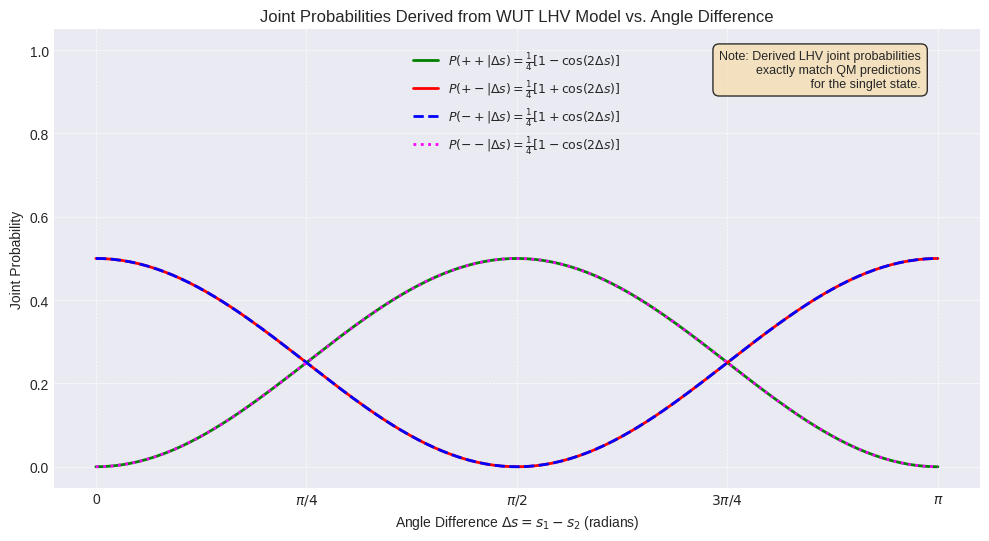

This chart was generated by the following Python code:
# ref internal files 'TOP FILE - Bell - Malus LHV/Bell1_Validation/model_c_paper1_figure6.py'


import numpy as np
import matplotlib.pyplot as plt

# 1. Define the range of angle differences (Delta s)
delta_s_rad = np.linspace(0, np.pi, 200) # Angle difference in radians

# 2. Calculate the common trigonometric term
cos_2delta_s = np.cos(2 * delta_s_rad)

# 3. Calculate the four joint probabilities using the derived formulas from Appendix C.5
prob_pp = 0.25 * (1 - cos_2delta_s)
prob_pm = 0.25 * (1 + cos_2delta_s)
prob_mp = 0.25 * (1 + cos_2delta_s) # Same as P(+-)
prob_mm = 0.25 * (1 - cos_2delta_s) # Same as P(++)

# 4. Sanity Check
total_prob = prob_pp + prob_pm + prob_mp + prob_mm
print(f"Plotting Joint Probabilities derived from LHV model:")
print(f"Sum of probabilities close to 1? {np.allclose(total_prob, 1.0)}")

# 5. Create the plot
plt.style.use('seaborn-v0_8-darkgrid')
fig, ax = plt.subplots(figsize=(10, 6))

# --- REVERTED TO ORIGINAL LINE STYLES ---
# Plot the calculated probabilities with clean labels and distinct styles
ax.plot(delta_s_rad, prob_pp, label=r'$P(++|\Delta s) = \frac{1}{4}[1 - \cos(2\Delta s)]$', linewidth=2, color='green', linestyle='-') # Solid line for P(++)
ax.plot(delta_s_rad, prob_pm, label=r'$P(+-|\Delta s) = \frac{1}{4}[1 + \cos(2\Delta s)]$', linewidth=2, color='red', linestyle='-') # Solid line for P(+-)
ax.plot(delta_s_rad, prob_mp, label=r'$P(-+|\Delta s) = \frac{1}{4}[1 + \cos(2\Delta s)]$', linewidth=2, color='blue', linestyle='--') # Dashed line for P(-+)
ax.plot(delta_s_rad, prob_mm, label=r'$P(--|\Delta s) = \frac{1}{4}[1 - \cos(2\Delta s)]$', linewidth=2, color='magenta', linestyle=':') # Dotted line for P(--)
# --- END REVERTED LINE STYLES ---

# Customize the plot
ax.set_xlabel(r'Angle Difference $\Delta s = s_1 - s_2$ (radians)')
ax.set_ylabel('Joint Probability')
ax.set_title("Joint Probabilities Derived from WUT LHV Model vs. Angle Difference")

# --- ADJUSTED Y-AXIS LIMIT ---
ax.set_ylim(-0.05, 1.05) # Raised upper Y limit
# --- END ADJUSTED Y-AXIS LIMIT ---

ax.set_xticks(np.linspace(0, np.pi, 5))
ax.set_xticklabels(['0', r'$\pi/4$', r'$\pi/2$', r'$3\pi/4$', r'$\pi$'])
ax.grid(True, which='both', linestyle='--', linewidth=0.5)

# --- ADJUSTED TEXT BOX POSITION ---
# Place text box near the top-right corner, higher up
ax.text(np.pi * 0.98, 1.0, # x, y coordinates (y near top)
        'Note: Derived LHV joint probabilities\nexactly match QM predictions\n for the singlet state.',
        horizontalalignment='right', # Align text box edge to the right
        verticalalignment='top',  # Align text box edge to the top
        fontsize=9,
        bbox=dict(boxstyle='round,pad=0.5', fc='wheat', alpha=0.8))
# --- END ADJUSTED TEXT BOX POSITION ---

# --- ADJUSTED LEGEND POSITION ---
ax.legend(fontsize=9, loc='upper center', bbox_to_anchor=(0.5, 0.98)) # Place legend just below title
# --- END ADJUSTED LEGEND POSITION ---


plt.tight_layout(rect=[0, 0.03, 1, 0.95]) # Adjust layout slightly to prevent title overlap if needed
# Save the figure - Use the filename needed for LaTeX
plot_filename = 'bell_joint_probs_final_v2.png' # Use a new name again
plt.savefig(plot_filename)
print(f"Plot saved as {plot_filename}")

plt.show() # Display the plot